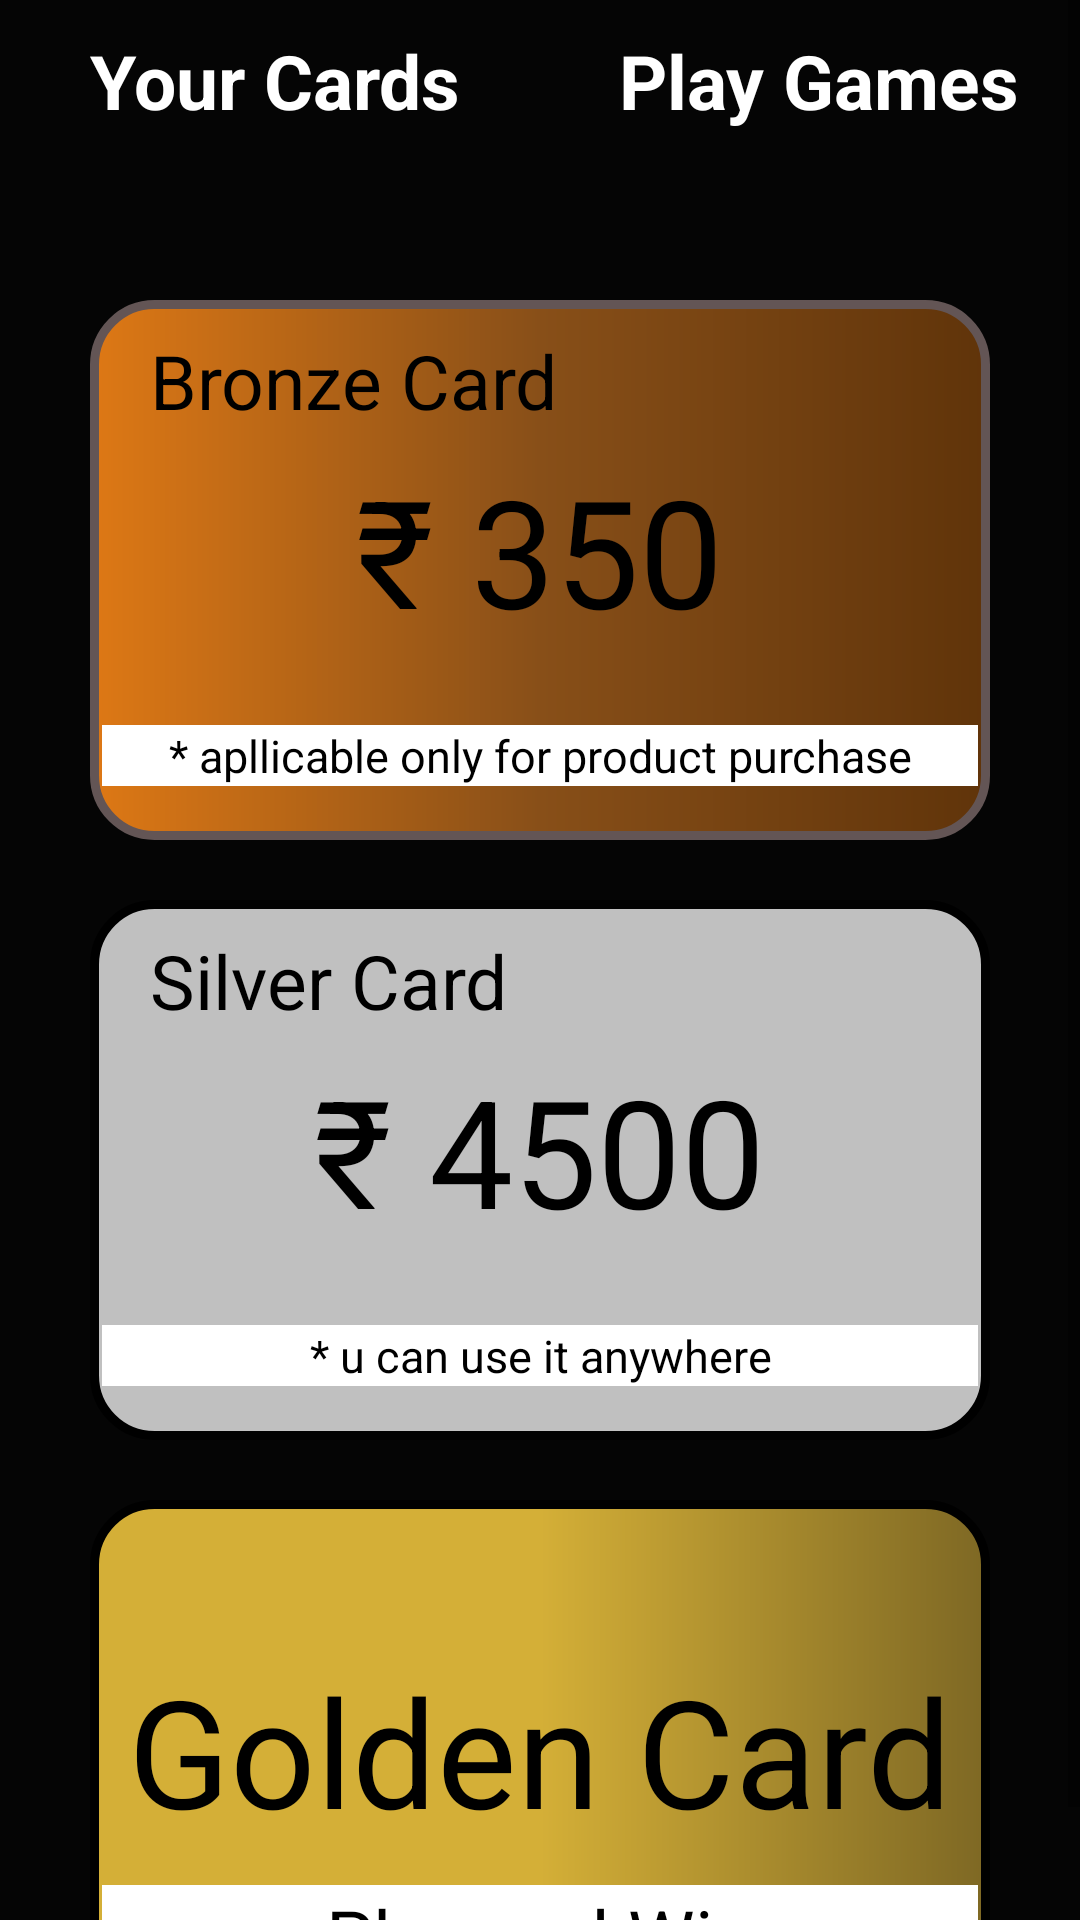

Write the Android layout XML for this screen, with the resource values it uses.
<!-- AndroidManifest.xml: application theme AppTheme -->
<!-- res/layout/activity_cardrewards.xml -->
<?xml version="1.0" encoding="utf-8"?>
<RelativeLayout xmlns:android="http://schemas.android.com/apk/res/android"
    android:layout_width="match_parent"
    android:layout_height="match_parent"
    android:background="@color/black">

    <ScrollView
        android:layout_width="match_parent"
        android:layout_height="wrap_content">

        <RelativeLayout
            android:layout_width="match_parent"
            android:layout_height="wrap_content"
            android:background="@color/black">

            <TextView
                android:layout_width="wrap_content"
                android:layout_height="wrap_content"
                android:layout_marginStart="30dp"
                android:layout_marginTop="10dp"
                android:text="Your Cards"
                android:textSize="25sp"
                android:textStyle="bold"
                android:textColor="#fff"
                />
            <TextView
                android:layout_width="wrap_content"
                android:layout_height="wrap_content"
                android:layout_marginRight="20dp"
                android:layout_alignParentRight="true"
                android:layout_marginTop="10dp"
                android:text="Play Games"
                android:textSize="25sp"
                android:textStyle="bold"
                android:textColor="#fff"
                android:onClick="play_game"

                />

            <RelativeLayout
                android:layout_width="match_parent"
                android:layout_height="180dp"
                android:background="@drawable/bronze"
                android:layout_marginHorizontal="30dp"
                android:layout_marginTop="100dp"
                android:id="@+id/card1">
                <TextView
                    android:layout_width="wrap_content"
                    android:layout_height="wrap_content"
                    android:text="Bronze Card"
                    android:layout_marginTop="10dp"
                    android:layout_marginLeft="20dp"
                    android:textColor="#000000"
                    android:textSize="25sp" />
                <TextView
                    android:layout_width="match_parent"
                    android:layout_height="wrap_content"
                    android:layout_centerHorizontal="true"
                    android:layout_marginBottom="18dp"
                    android:layout_alignParentBottom="true"
                    android:textAlignment="center"
                    android:background="#FFFF"
                    android:singleLine="true"
                    android:layout_marginHorizontal="4dp"
                    android:text="* apllicable only for product purchase"
                    android:textColor="#000000"
                    android:textSize="15sp"

                    />
                <TextView
                    android:layout_width="wrap_content"
                    android:layout_height="wrap_content"
                    android:layout_centerHorizontal="true"
                    android:layout_marginTop="50dp"
                    android:singleLine="true"
                    android:text="₹ 350"
                    android:textColor="#000000"
                    android:textSize="50sp" />
            </RelativeLayout>








            <RelativeLayout
                android:id="@+id/card2"
                android:layout_width="match_parent"
                android:layout_height="180dp"
                android:layout_below="@+id/card1"
                android:layout_marginStart="30dp"
                android:layout_marginTop="20dp"
                android:layout_marginEnd="30dp"
                android:background="@drawable/silver" >

            <TextView
                android:layout_width="340dp"
                android:layout_height="wrap_content"

                android:layout_centerHorizontal="true"
                android:layout_marginBottom="18dp"
                android:layout_alignParentBottom="true"
                android:singleLine="true"
                android:background="#fff"
                android:layout_marginHorizontal="4dp"
                android:text="* u can use it anywhere"
                android:textColor="#000000"
                android:textSize="15sp"
                android:textAlignment="center"
                />

            <TextView
                android:layout_width="wrap_content"
                android:layout_height="wrap_content"

                android:layout_marginLeft="20dp"
                android:layout_marginTop="10dp"
                android:singleLine="true"
                android:text="Silver Card"
                android:textColor="#000000"
                android:textSize="25sp" />

            <TextView
                android:layout_width="wrap_content"
                android:layout_height="wrap_content"

                android:layout_centerHorizontal="true"
                android:layout_marginTop="50dp"
                android:singleLine="true"
                android:text="₹ 4500"
                android:textColor="#000000"
                android:textSize="50sp" />
            </RelativeLayout>


            <RelativeLayout
                android:id="@+id/card3"
                android:layout_width="match_parent"
                android:layout_height="180dp"
                android:layout_below="@id/card2"
                android:layout_marginStart="30dp"
                android:layout_marginTop="20dp"
                android:layout_marginEnd="30dp"
                android:background="@drawable/golden" >

            <TextView
                android:layout_width="wrap_content"
                android:layout_height="wrap_content"

                android:layout_centerHorizontal="true"
                android:layout_marginTop="50dp"
                android:singleLine="true"
                android:text="Golden Card"
                android:textColor="#000000"
                android:textSize="50sp" />

            <TextView
                android:layout_width="match_parent"
                android:layout_height="wrap_content"

                android:layout_centerHorizontal="true"
                android:layout_marginBottom="18dp"
                android:layout_alignParentBottom="true"
                android:singleLine="true"
                android:text="Play and Win"
                android:background="#fff"
                android:textColor="#000000"
                android:textAlignment="center"
                android:layout_marginHorizontal="4dp"
                android:textSize="25sp" />

            </RelativeLayout>



        </RelativeLayout>
    </ScrollView>


</RelativeLayout>
<!-- resources referenced by this layout -->
<resources>
  <color name="black">#050505</color>
  <!-- drawable bronze (drawable) -->
  <?xml version="1.0" encoding="utf-8"?>
  <shape xmlns:android="http://schemas.android.com/apk/res/android"
      >
  
      <corners android:radius="20dp"
          >
      </corners>
      <stroke android:width="3dp"
          android:color="#635555"
  
          />
      <gradient android:angle="0"
          android:startColor="#DD7815"
  
          android:centerColor="#884F18"
          android:endColor="#60340A"
          android:type="linear"
          android:gradientRadius="20dp"
          />
  
  
  
  
  </shape>
  <!-- drawable golden (drawable) -->
  <?xml version="1.0" encoding="utf-8"?>
  <shape xmlns:android="http://schemas.android.com/apk/res/android">
      <corners android:radius="20dp">
      </corners>
      <solid android:color="#D4AF37"></solid>
      <stroke android:width="3dp"
  
          />
      <gradient android:startColor="#D4AF37"
          android:angle="0"
       android:centerColor="#D4AF37"
          android:endColor="#7E6824"
          />
  
  
  </shape>
  <!-- drawable silver (drawable) -->
  <?xml version="1.0" encoding="utf-8"?>
  <shape xmlns:android="http://schemas.android.com/apk/res/android">
      <corners android:radius="20dp">
      </corners>
      <solid android:color="#C0C0C0"></solid>
      <stroke android:width="3dp"/>
  
  </shape>
  <style name="AppTheme" parent="Theme.AppCompat.Light.NoActionBar">
          
          <item name="colorPrimary">@color/colorPrimary</item>
          <item name="colorPrimaryDark">@color/colorPrimaryDark</item>
          <item name="colorAccent">@color/colorAccent</item>
      </style>
  <color name="colorPrimary">#6200EE</color>
  <color name="colorPrimaryDark">#3700B3</color>
  <color name="colorAccent">#03DAC5</color>
</resources>
